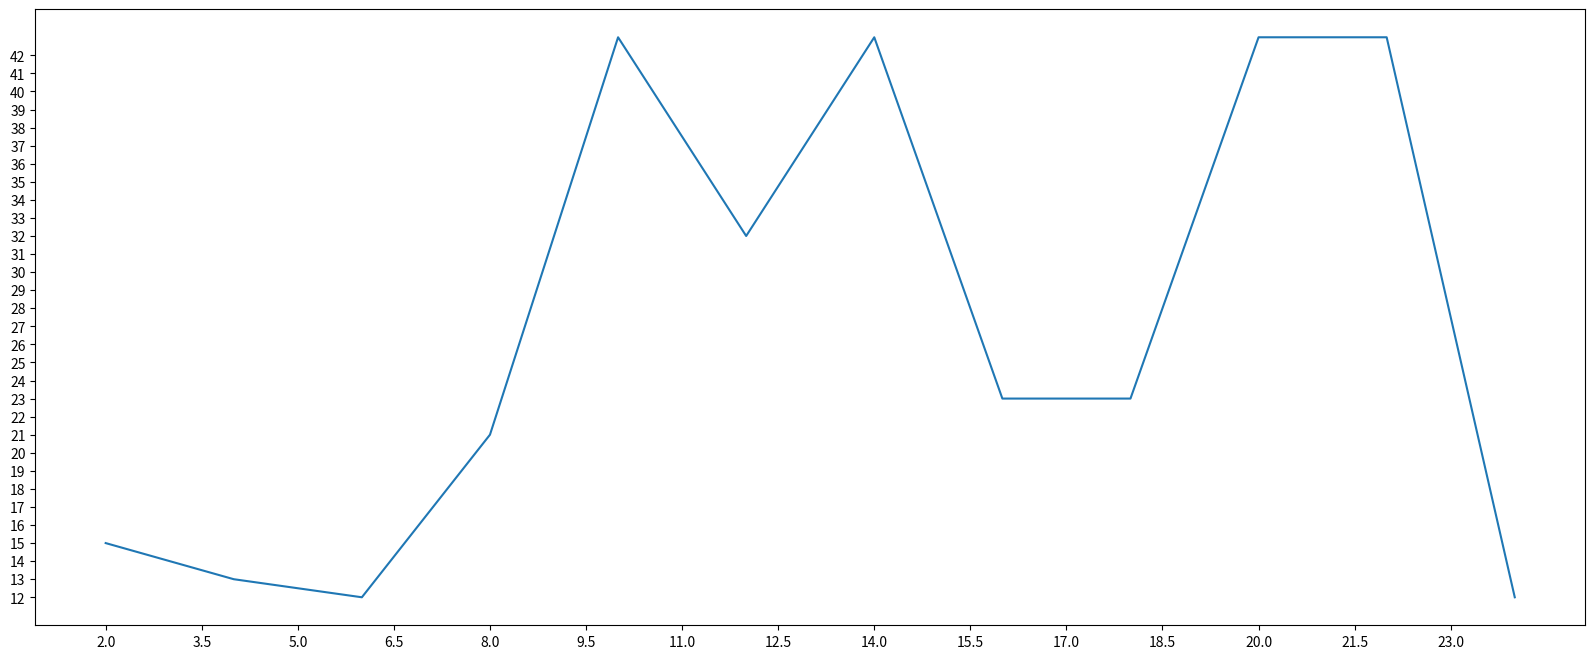

This chart was generated by the following Python code:
from matplotlib import pyplot as plt
# 可以理解为画布
plt.figure(figsize=(20,8),dpi=100)
x = range(2, 26, 2)
y = [15, 13, 12, 21, 43, 32, 43, 23, 23, 43, 43, 12]
plt.plot(x, y)
# 设置x轴刻度
_x_lab=[i/2 for i in range(4,49)]
plt.xticks(_x_lab[::3])
plt.yticks(range(min(y),max(y)))
plt.savefig("D:\matplotlib可视化图\我的第一张matplotlib图.png")
plt.show()
